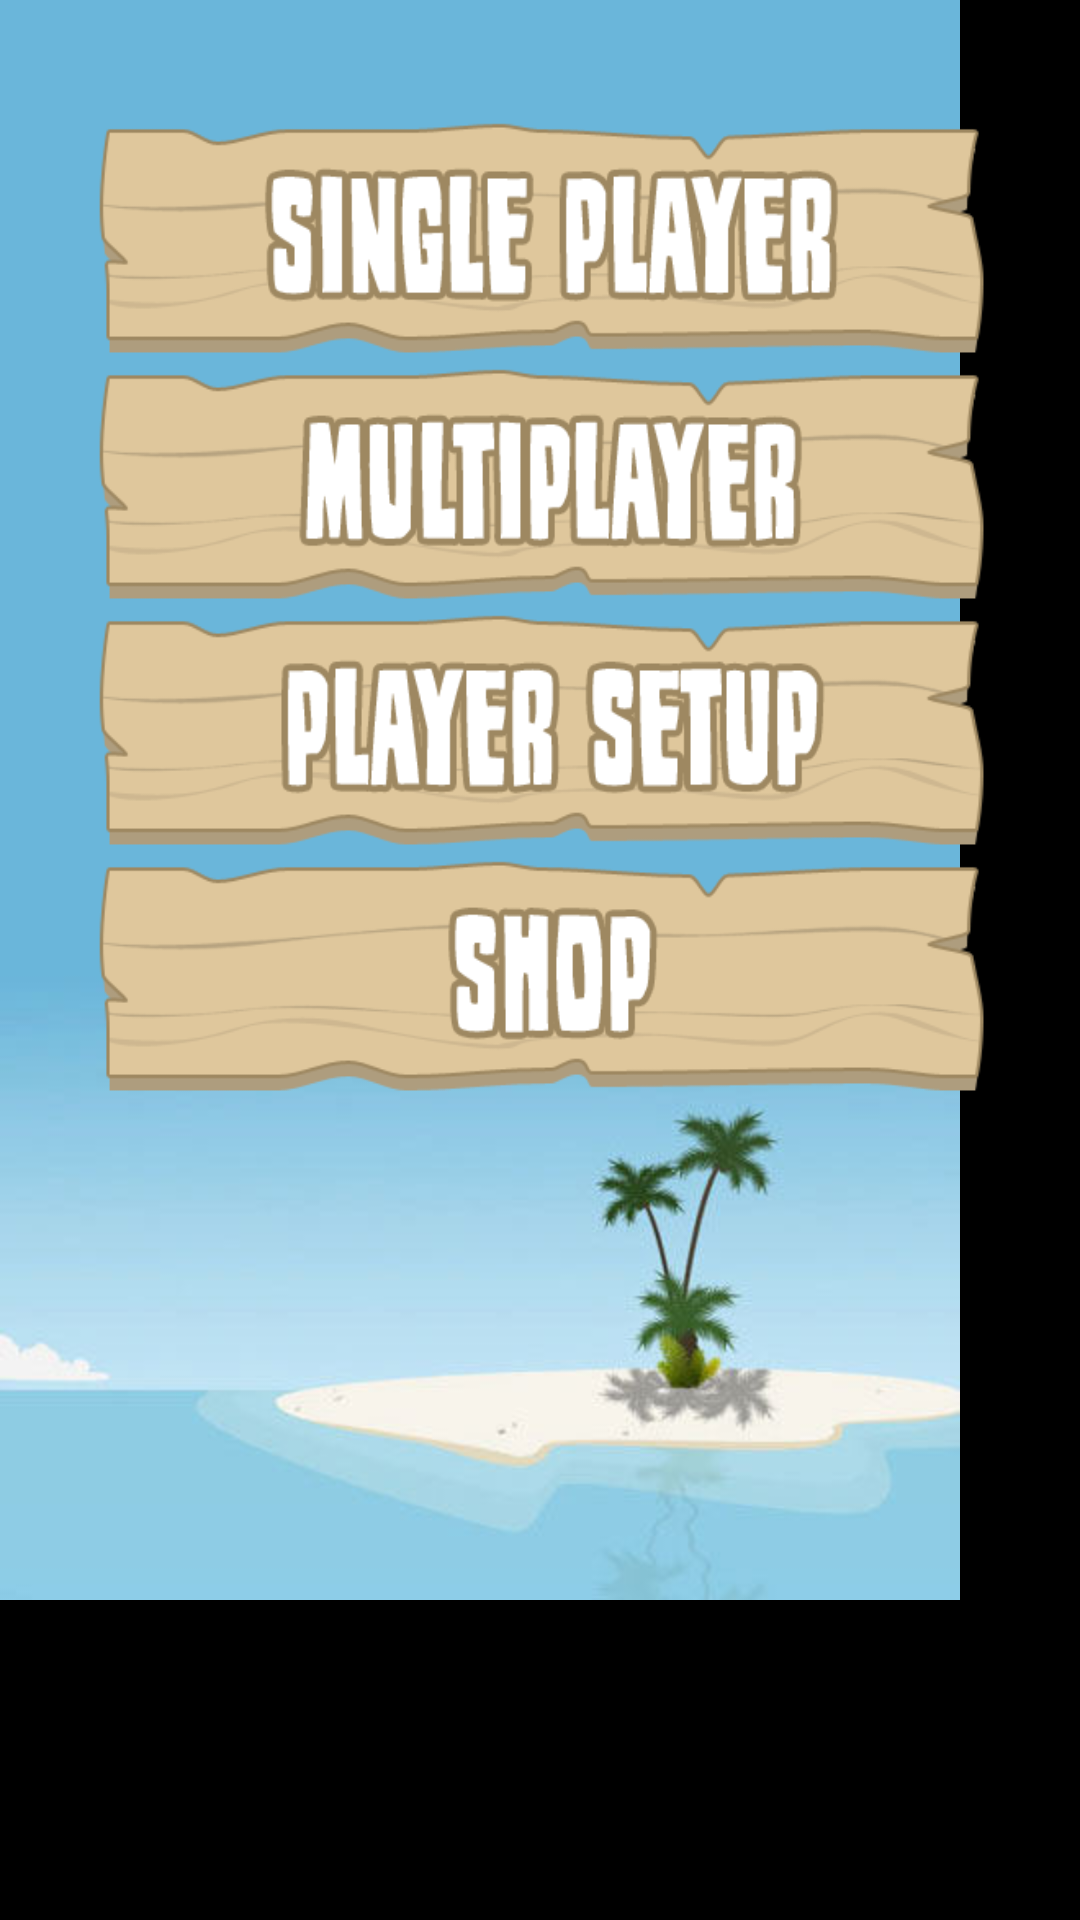

This screen was rendered from an Android layout file. Write that file and the resources it references.
<!-- AndroidManifest.xml: application theme BootyTheme -->
<!-- res/layout/layoutchoosegame.xml -->
<?xml version="1.0" encoding="UTF-8"?>

<RelativeLayout xmlns:android="http://schemas.android.com/apk/res/android"
    android:id="@+id/ChooseGameScreen"
    android:layout_width="fill_parent"
    android:layout_height="match_parent"
    android:gravity="top"
    android:orientation="vertical" >

    <ImageView
        android:id="@+id/playGameSplash"
        android:layout_width="wrap_content"
        android:layout_height="wrap_content"
        android:layout_alignParentLeft="true"
        android:layout_alignParentTop="true"
        android:contentDescription="@string/Background"
        android:scaleType="fitXY"
        android:src="@drawable/screenchoosegame" />

    <LinearLayout
        android:id="@+id/contentContainer"
        android:layout_width="wrap_content"
        android:layout_height="wrap_content"
        android:layout_centerHorizontal="true"
        android:gravity="fill_vertical"
        android:orientation="vertical"
        android:paddingTop="39dp" >

        <ImageButton
            android:id="@+id/buttonSinglePlayer"
            android:layout_width="300dp"
            android:layout_height="82dp"
            android:background="@null"
            android:contentDescription="@string/Button"
            android:scaleType="fitXY"
            android:src="@drawable/buttonsingleplayerselector"
            android:onClick="startGameSetup_Click" />

        <ImageButton
            android:id="@+id/buttonMultiplayer"
            android:layout_width="300dp"
            android:layout_height="82dp"
            android:background="@null"
            android:contentDescription="@string/Button"
            android:scaleType="fitXY"
            android:src="@drawable/buttonmultiplayerselector" />

        <ImageButton
            android:id="@+id/buttonPlayerSetup"
            android:layout_width="300dp"
            android:layout_height="82dp"
            android:background="@null"
            android:contentDescription="@string/Button"
            android:scaleType="fitXY"
            android:src="@drawable/buttonplayersetupselector" />
        <ImageButton
            android:id="@+id/buttonShop"
            android:layout_width="300dp"
            android:layout_height="82dp"
            android:background="@null"
            android:contentDescription="@string/Button"
            android:scaleType="fitXY"
            android:src="@drawable/buttonshopselector" />

    </LinearLayout>

</RelativeLayout>
<!-- resources referenced by this layout -->
<resources>
  <!-- drawable buttonmultiplayerselector (drawable) -->
  <?xml version="1.0" encoding="utf-8"?>
  
  <selector xmlns:android="http://schemas.android.com/apk/res/android" >
  <item android:state_pressed="true" 
      android:drawable="@drawable/buttonmultiplayerclick"/>
  <item android:drawable="@drawable/buttonmultiplayer"/>
  </selector>
  <!-- drawable buttonplayersetupselector (drawable) -->
  <?xml version="1.0" encoding="utf-8"?>
  
  <selector xmlns:android="http://schemas.android.com/apk/res/android" >
  <item android:state_pressed="true" 
      android:drawable="@drawable/buttonplayersetupclick"/>
  <item android:drawable="@drawable/buttonplayersetup"/>
  </selector>
  <!-- drawable buttonshopselector (drawable) -->
  <?xml version="1.0" encoding="utf-8"?>
  
  <selector xmlns:android="http://schemas.android.com/apk/res/android" >
  <item android:state_pressed="true" 
      android:drawable="@drawable/buttonshopclick"/>
  <item android:drawable="@drawable/buttonshop"/>
  </selector>
  <!-- drawable buttonsingleplayerselector (drawable) -->
  <?xml version="1.0" encoding="utf-8"?>
  
  <selector xmlns:android="http://schemas.android.com/apk/res/android" >
  <item android:state_pressed="true" 
      android:drawable="@drawable/buttonsingleplayerclick"/>
  <item android:drawable="@drawable/buttonsingleplayer"/>
  </selector>
  <!-- drawable screenchoosegame: jpg bitmap (drawable-hdpi, 14558 bytes) -->
  <string name="Background">BootyBackground</string>
  <string name="Button">ImageButton</string>
  <style name="BootyTheme" parent="@android:style/Theme.NoTitleBar.Fullscreen">
          <item name="android:textColor">#FFFFFF</item>
      </style>
  <!-- drawable buttonmultiplayerclick: png bitmap (drawable-xhdpi, 16999 bytes) -->
  <!-- drawable buttonmultiplayer: png bitmap (drawable-xhdpi, 16902 bytes) -->
  <!-- drawable buttonplayersetupclick: png bitmap (drawable-xhdpi, 17540 bytes) -->
  <!-- drawable buttonplayersetup: png bitmap (drawable-xhdpi, 17459 bytes) -->
  <!-- drawable buttonshopclick: png bitmap (drawable-hdpi, 15789 bytes) -->
  <!-- drawable buttonshop: png bitmap (drawable-hdpi, 15720 bytes) -->
  <!-- drawable buttonsingleplayerclick: png bitmap (drawable-xhdpi, 17531 bytes) -->
  <!-- drawable buttonsingleplayer: png bitmap (drawable-hdpi, 17381 bytes) -->
</resources>
